Dataset: vision (GitHub, Woodsy2660/weld-fusion-thesis). Classes: crack, lack of fusion, porosity.

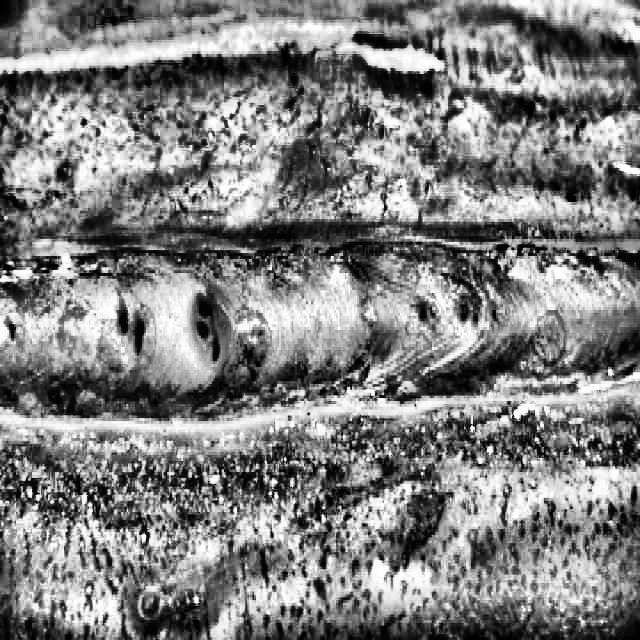
Label: porosity

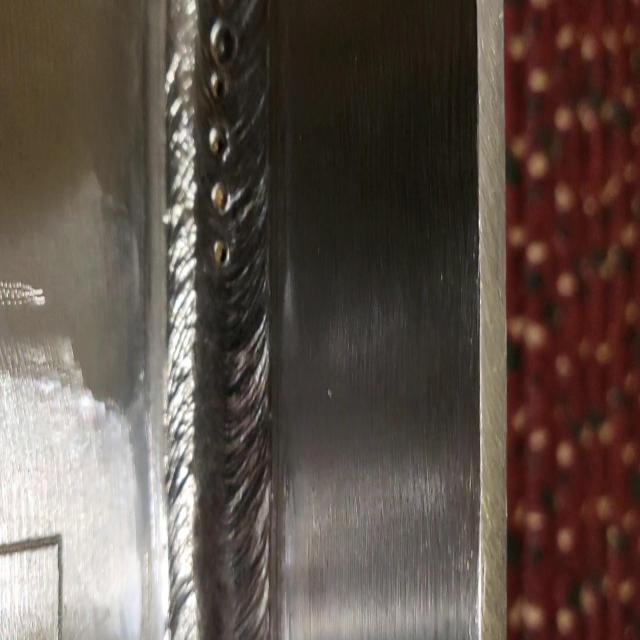
Label: lack of fusion

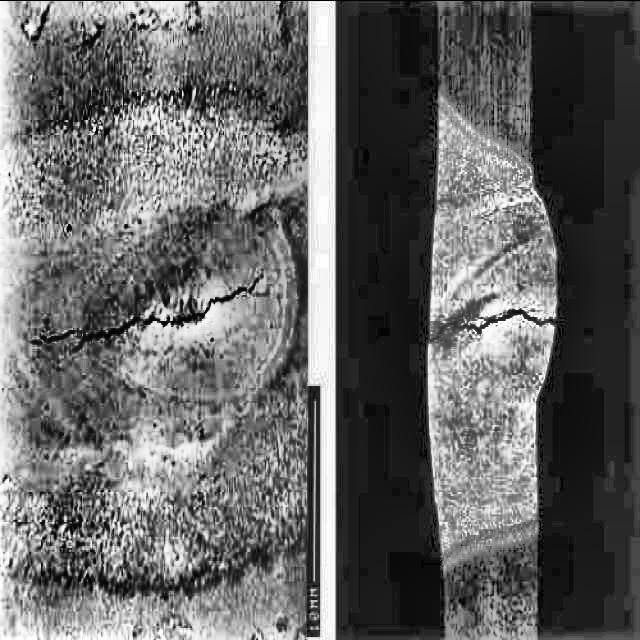
Label: crack

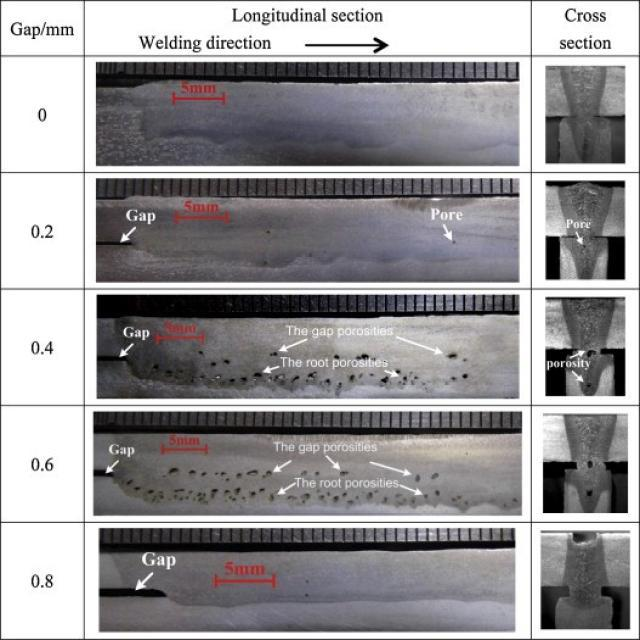
Label: lack of fusion

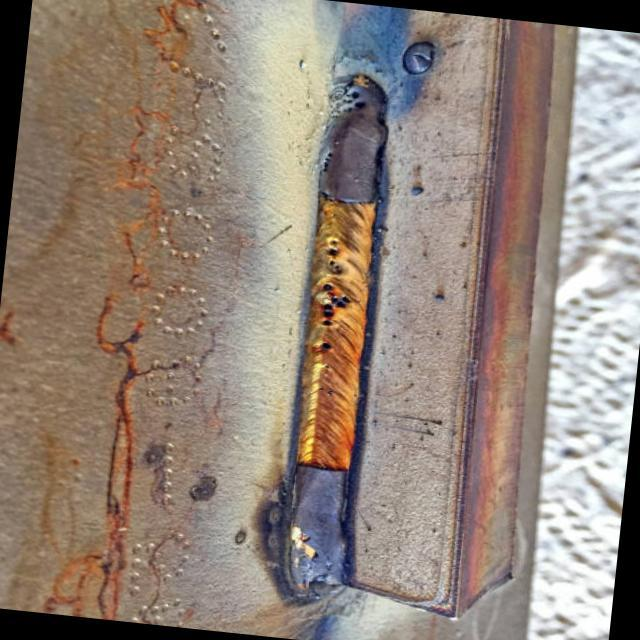
Label: lack of fusion

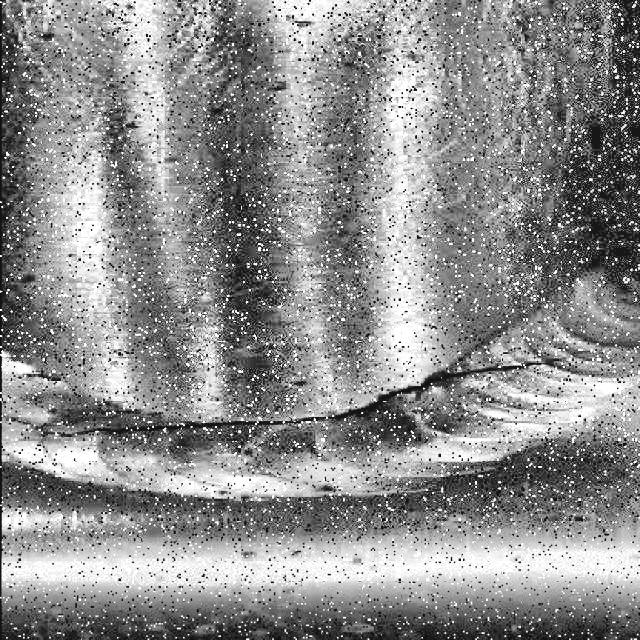
Label: crack
